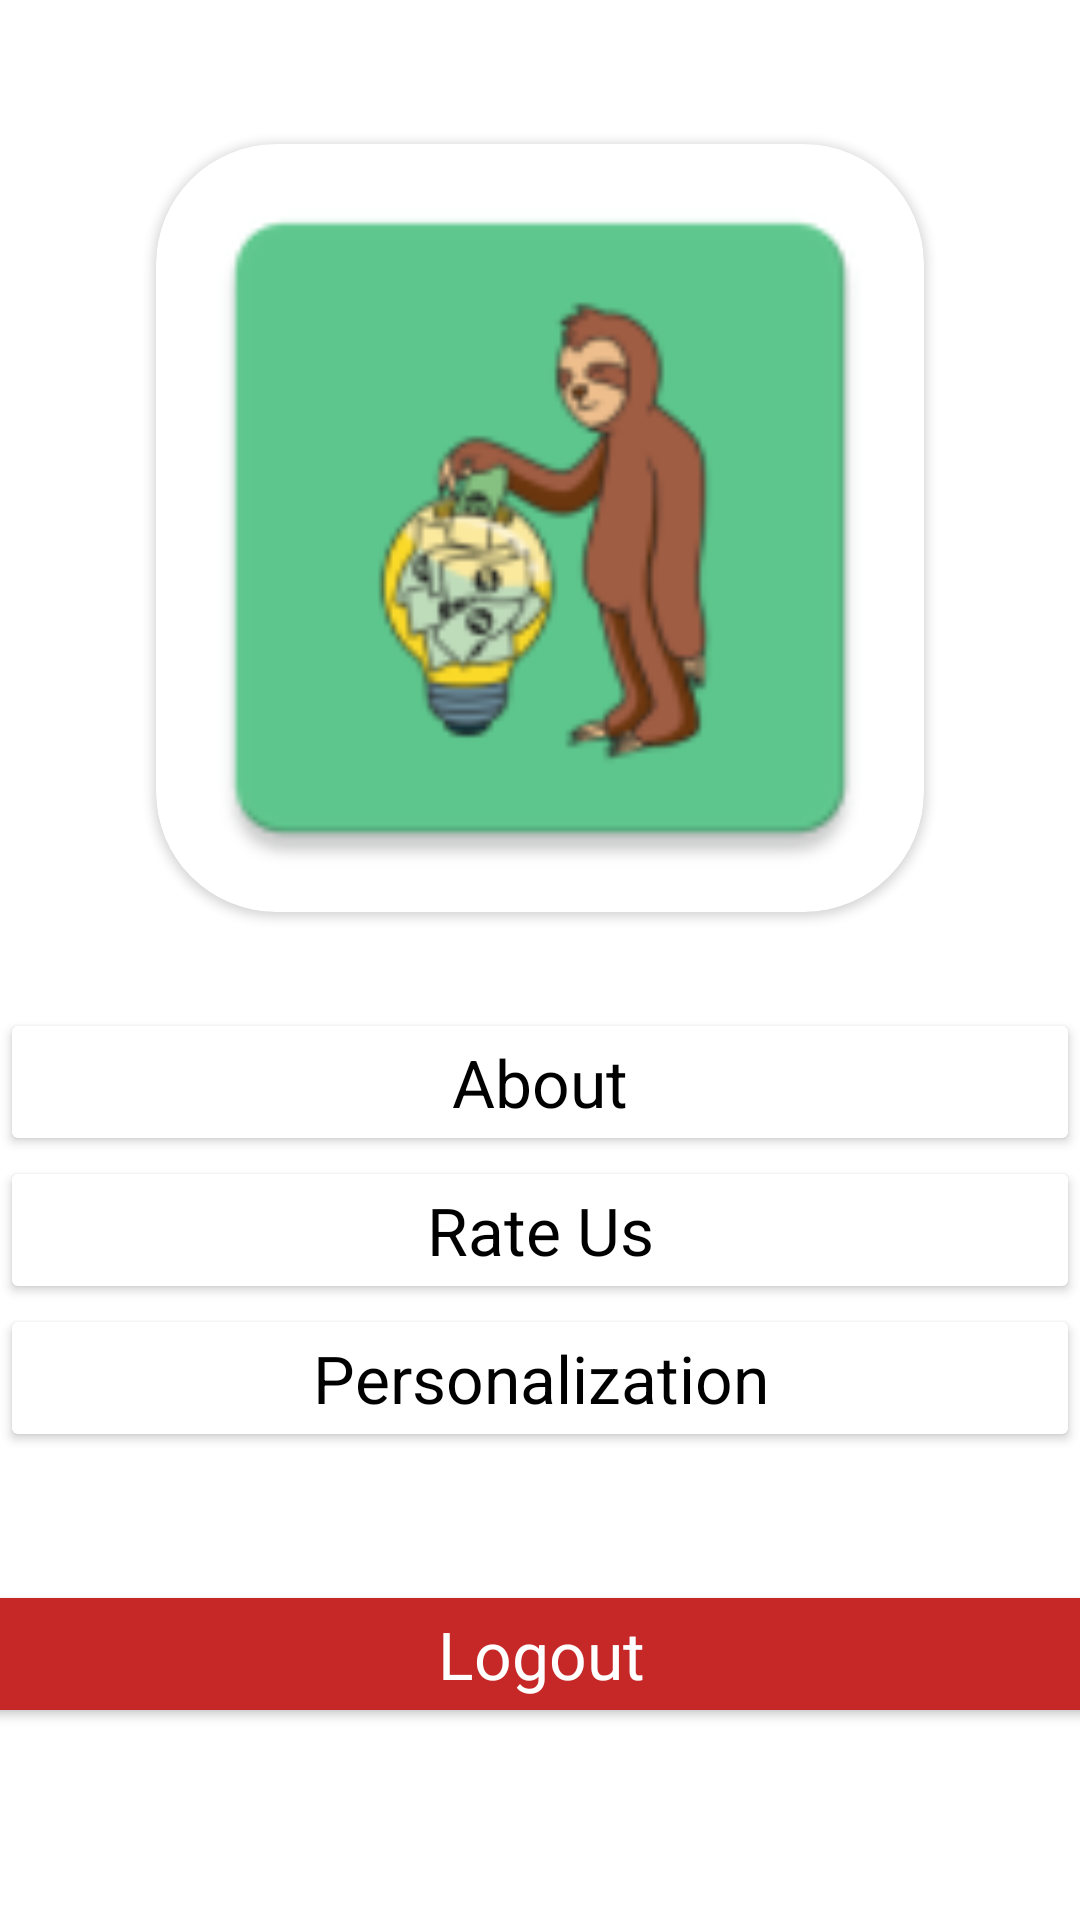

Produce the Android XML layout that renders to this screen, including the resource entries it uses.
<!-- AndroidManifest.xml: application theme Theme.Budgeteer -->
<!-- res/layout/fragment_more.xml -->
<?xml version="1.0" encoding="utf-8"?>
<layout xmlns:android="http://schemas.android.com/apk/res/android"
    xmlns:app="http://schemas.android.com/apk/res-auto"
    xmlns:tools="http://schemas.android.com/tools"
    tools:context=".ui.auth.MoreFragment">

    <androidx.constraintlayout.widget.ConstraintLayout
        android:layout_width="match_parent"
        android:layout_height="match_parent">

        <androidx.cardview.widget.CardView
            android:id="@+id/imageView"
            android:layout_width="256dp"
            android:layout_height="256dp"
            android:layout_marginTop="48dp"
            app:cardCornerRadius="40dp"
            app:layout_constraintEnd_toEndOf="parent"
            app:layout_constraintStart_toStartOf="parent"
            app:layout_constraintTop_toTopOf="parent">

            <ImageView
                android:layout_width="match_parent"
                android:layout_height="match_parent"
                android:contentDescription="@string/budgeteer_logo"
                app:srcCompat="@mipmap/ic_budgeteer" />
        </androidx.cardview.widget.CardView>

        <Button
            android:id="@+id/aboutButton"
            android:layout_width="0dp"
            android:layout_height="wrap_content"
            android:layout_marginTop="32dp"
            android:backgroundTint="#FFFFFF"
            android:fontFamily="sans-serif"
            android:text="@string/about"
            android:textAlignment="center"
            android:textAppearance="@style/TextAppearance.AppCompat.Large"
            android:textColor="#000000"
            app:layout_constraintEnd_toEndOf="parent"
            app:layout_constraintStart_toStartOf="parent"
            app:layout_constraintTop_toBottomOf="@+id/imageView" />

        <Button
            android:id="@+id/rateUsButton"
            android:layout_width="0dp"
            android:layout_height="wrap_content"
            android:backgroundTint="#FFFFFF"
            android:fontFamily="sans-serif"
            android:text="@string/rate_us"
            android:textAlignment="center"
            android:textAppearance="@style/TextAppearance.AppCompat.Large"
            android:textColor="#000000"
            app:layout_constraintEnd_toEndOf="parent"
            app:layout_constraintHorizontal_bias="0.0"
            app:layout_constraintStart_toStartOf="parent"
            app:layout_constraintTop_toBottomOf="@+id/aboutButton" />

        <Button
            android:id="@+id/personalizationButton"
            android:layout_width="0dp"
            android:layout_height="wrap_content"
            android:backgroundTint="#FFFFFF"
            android:fontFamily="sans-serif"
            android:text="@string/personalization"
            android:textAlignment="center"
            android:textAppearance="@style/TextAppearance.AppCompat.Large"
            android:textColor="#000000"
            app:layout_constraintEnd_toEndOf="parent"
            app:layout_constraintHorizontal_bias="0.0"
            app:layout_constraintStart_toStartOf="parent"
            app:layout_constraintTop_toBottomOf="@+id/rateUsButton" />

        <Button
            android:id="@+id/logoutButton"
            android:layout_width="411dp"
            android:layout_height="wrap_content"
            android:layout_marginBottom="64dp"
            android:backgroundTint="#C62828"
            android:fontFamily="sans-serif"
            android:text="@string/logout"
            android:textAlignment="center"
            android:textAllCaps="false"
            android:textAppearance="@style/TextAppearance.AppCompat.Large"
            android:textColor="#FFFFFF"
            app:layout_constraintBottom_toBottomOf="parent"
            app:layout_constraintEnd_toEndOf="parent"
            app:layout_constraintStart_toStartOf="parent" />

    </androidx.constraintlayout.widget.ConstraintLayout>
</layout>
<!-- resources referenced by this layout -->
<resources>
  <!-- mipmap ic_budgeteer: png bitmap (mipmap-hdpi, 3508 bytes) -->
  <string name="about">About</string>
  <string name="budgeteer_logo">Budgeteer Logo</string>
  <string name="logout">Logout</string>
  <string name="personalization">Personalization</string>
  <string name="rate_us">Rate Us</string>
  <style name="Theme.Budgeteer" parent="Theme.MaterialComponents.DayNight.DarkActionBar">
          
          <item name="colorPrimary">@color/green</item>
          <item name="colorPrimaryVariant">@color/purple_700</item>
          <item name="colorOnPrimary">@color/white</item>
          
          <item name="colorSecondary">@color/green</item>
          <item name="colorSecondaryVariant">@color/teal_700</item>
          <item name="colorOnSecondary">@color/white</item>
          
          <item name="android:statusBarColor" tools:targetApi="l">@color/green</item>
          
      </style>
  <color name="green">#FF418344</color>
  <color name="purple_700">#FF3700B3</color>
  <color name="white">#FFFFFFFF</color>
  <color name="teal_700">#FF018786</color>
</resources>
